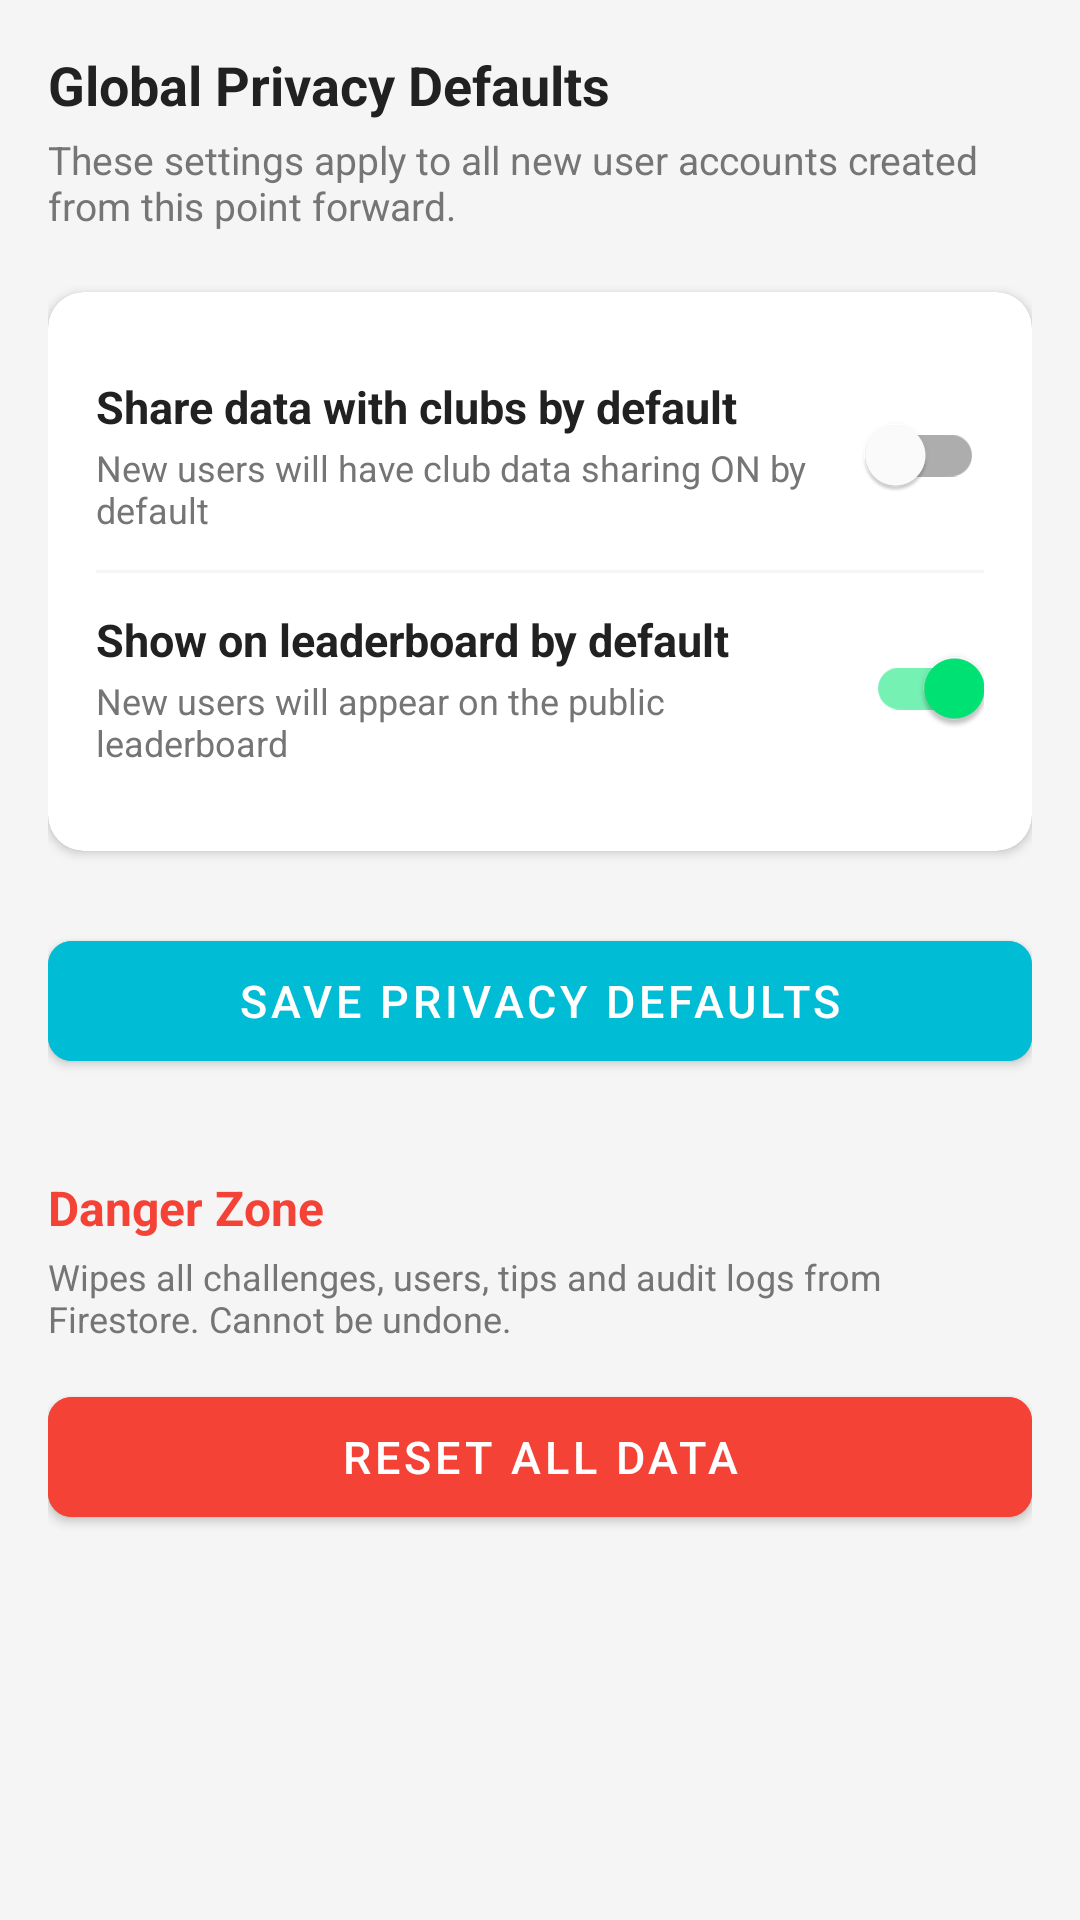

Reconstruct the res/layout file that produces this screen, plus the resources it refers to.
<!-- AndroidManifest.xml: application theme Theme.EcoLums -->
<!-- res/layout/fragment_admin_privacy.xml -->
<?xml version="1.0" encoding="utf-8"?>
<ScrollView xmlns:android="http://schemas.android.com/apk/res/android"
    android:layout_width="match_parent"
    android:layout_height="match_parent"
    android:background="@color/background_light">

    <LinearLayout
        android:layout_width="match_parent"
        android:layout_height="wrap_content"
        android:orientation="vertical"
        android:padding="16dp">

        
        <TextView
            android:layout_width="wrap_content"
            android:layout_height="wrap_content"
            android:text="Global Privacy Defaults"
            android:textSize="18sp"
            android:textStyle="bold"
            android:textColor="@color/text_primary" />

        <TextView
            android:layout_width="wrap_content"
            android:layout_height="wrap_content"
            android:layout_marginTop="4dp"
            android:text="These settings apply to all new user accounts created from this point forward."
            android:textColor="@color/text_secondary"
            android:textSize="13sp" />

        
        <androidx.cardview.widget.CardView android:layout_width="match_parent"
            android:layout_height="wrap_content"
            android:layout_marginTop="20dp"
            xmlns:app="http://schemas.android.com/apk/res-auto"
            app:cardCornerRadius="12dp"
            app:cardElevation="2dp">

            <LinearLayout
                android:layout_width="match_parent"
                android:layout_height="wrap_content"
                android:orientation="vertical"
                android:padding="16dp">

                
                <LinearLayout
                    android:layout_width="match_parent"
                    android:layout_height="wrap_content"
                    android:orientation="horizontal"
                    android:gravity="center_vertical"
                    android:paddingVertical="12dp">

                    <LinearLayout
                        android:layout_width="0dp"
                        android:layout_height="wrap_content"
                        android:layout_weight="1"
                        android:orientation="vertical">

                        <TextView
                            android:layout_width="wrap_content"
                            android:layout_height="wrap_content"
                            android:text="Share data with clubs by default"
                            android:textSize="15sp"
                            android:textColor="@color/text_primary"
                            android:textStyle="bold" />

                        <TextView
                            android:layout_width="wrap_content"
                            android:layout_height="wrap_content"
                            android:layout_marginTop="2dp"
                            android:text="New users will have club data sharing ON by default"
                            android:textColor="@color/text_secondary"
                            android:textSize="12sp" />

                    </LinearLayout>

                    <com.google.android.material.switchmaterial.SwitchMaterial
                        android:id="@+id/switch_share_clubs"
                        android:layout_width="wrap_content"
                        android:layout_height="wrap_content" />

                </LinearLayout>

                <View
                    android:layout_width="match_parent"
                    android:layout_height="1dp"
                    android:background="@color/background_light" />

                
                <LinearLayout
                    android:layout_width="match_parent"
                    android:layout_height="wrap_content"
                    android:orientation="horizontal"
                    android:gravity="center_vertical"
                    android:paddingVertical="12dp">

                    <LinearLayout
                        android:layout_width="0dp"
                        android:layout_height="wrap_content"
                        android:layout_weight="1"
                        android:orientation="vertical">

                        <TextView
                            android:layout_width="wrap_content"
                            android:layout_height="wrap_content"
                            android:text="Show on leaderboard by default"
                            android:textSize="15sp"
                            android:textColor="@color/text_primary"
                            android:textStyle="bold" />

                        <TextView
                            android:layout_width="wrap_content"
                            android:layout_height="wrap_content"
                            android:layout_marginTop="2dp"
                            android:text="New users will appear on the public leaderboard"
                            android:textColor="@color/text_secondary"
                            android:textSize="12sp" />

                    </LinearLayout>

                    <com.google.android.material.switchmaterial.SwitchMaterial
                        android:id="@+id/switch_leaderboard_visible"
                        android:layout_width="wrap_content"
                        android:layout_height="wrap_content"
                        android:checked="true" />

                </LinearLayout>

            </LinearLayout>
        </androidx.cardview.widget.CardView>

        
        <com.google.android.material.button.MaterialButton android:id="@+id/btn_save_privacy"
            android:layout_width="match_parent"
            android:layout_height="52dp"
            android:layout_marginTop="24dp"
            android:text="Save Privacy Defaults"
            android:textSize="15sp"
            android:backgroundTint="@color/teal_primary"
            xmlns:app="http://schemas.android.com/apk/res-auto"
            app:cornerRadius="8dp" />

        
        <TextView
            android:id="@+id/tv_privacy_status"
            android:layout_width="match_parent"
            android:layout_height="wrap_content"
            android:layout_marginTop="12dp"
            android:gravity="center"
            android:textColor="@color/success_green"
            android:textSize="13sp"
            android:visibility="gone" />

        
        <TextView
            android:layout_width="wrap_content"
            android:layout_height="wrap_content"
            android:layout_marginTop="32dp"
            android:text="Danger Zone"
            android:textSize="16sp"
            android:textStyle="bold"
            android:textColor="@color/error_red" />

        <TextView
            android:layout_width="wrap_content"
            android:layout_height="wrap_content"
            android:layout_marginTop="4dp"
            android:text="Wipes all challenges, users, tips and audit logs from Firestore. Cannot be undone."
            android:textColor="@color/text_secondary"
            android:textSize="12sp" />

        <com.google.android.material.button.MaterialButton android:id="@+id/btn_reset_database"
            android:layout_width="match_parent"
            android:layout_height="52dp"
            android:layout_marginTop="12dp"
            android:text="Reset All Data"
            android:textSize="15sp"
            android:backgroundTint="@color/error_red"
            xmlns:app="http://schemas.android.com/apk/res-auto"
            app:cornerRadius="8dp" />

    </LinearLayout>
</ScrollView>
<!-- resources referenced by this layout -->
<resources>
  <color name="background_light">#F5F5F5</color>
  <color name="error_red">#F44336</color>
  <color name="success_green">#4CAF50</color>
  <color name="teal_primary">#00BCD4</color>
  <color name="text_primary">#212121</color>
  <color name="text_secondary">#757575</color>
  <style name="Theme.EcoLums" parent="Theme.MaterialComponents.Light.NoActionBar">
          <item name="colorPrimary">@color/teal_primary</item>
          <item name="colorPrimaryDark">@color/teal_dark</item>
          <item name="colorAccent">@color/green_accent</item>
          <item name="android:windowBackground">@color/white</item>
          <item name="android:statusBarColor">@color/teal_primary</item>
      </style>
  <color name="teal_dark">#0097A7</color>
  <color name="green_accent">#00E676</color>
  <color name="white">#FFFFFF</color>
</resources>
